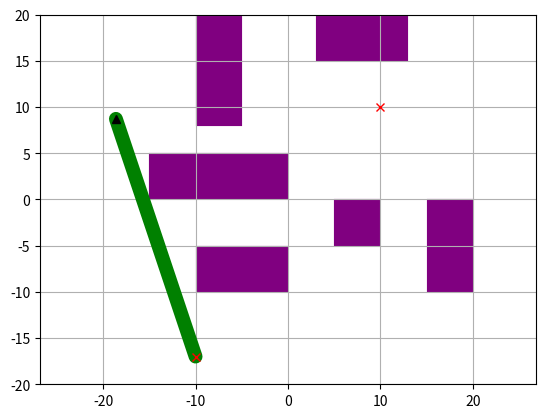
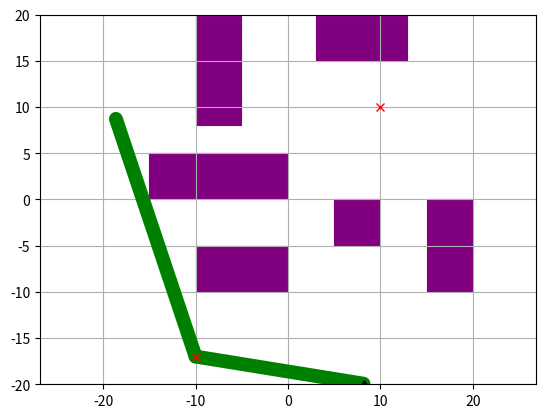
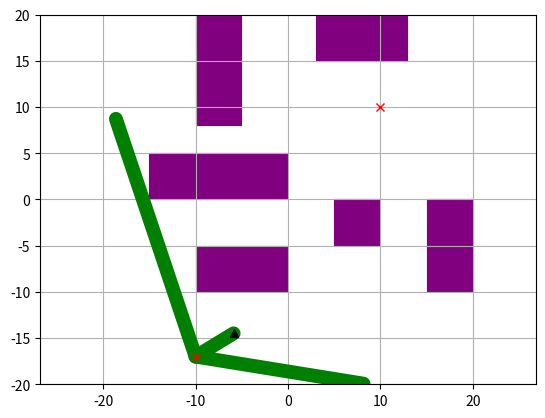
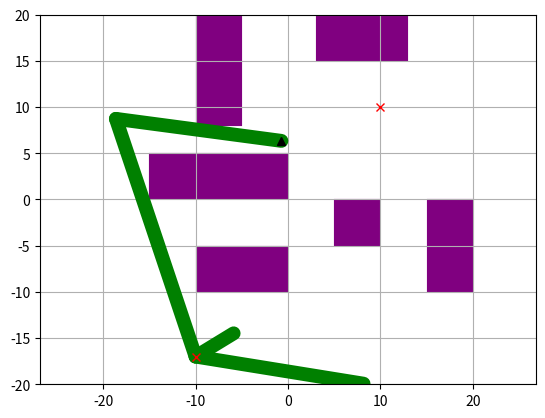
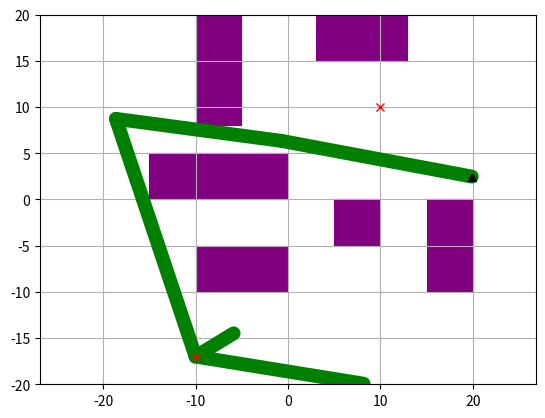
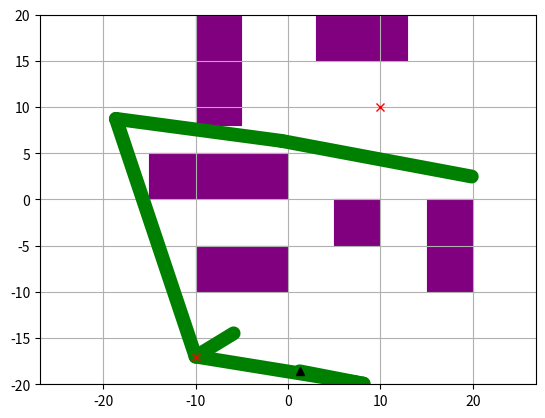
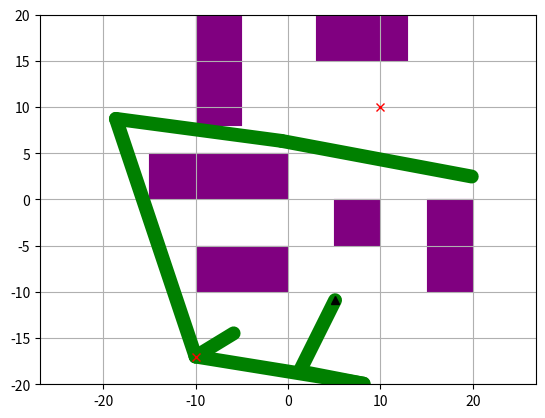
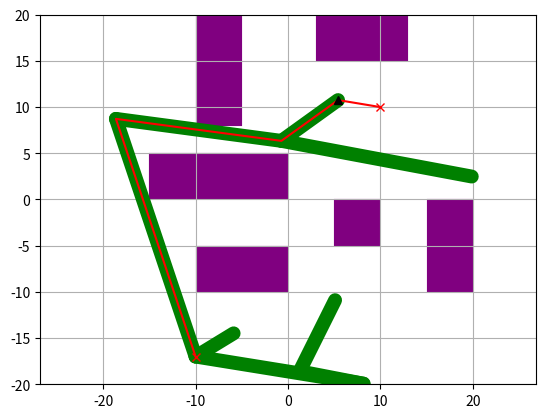
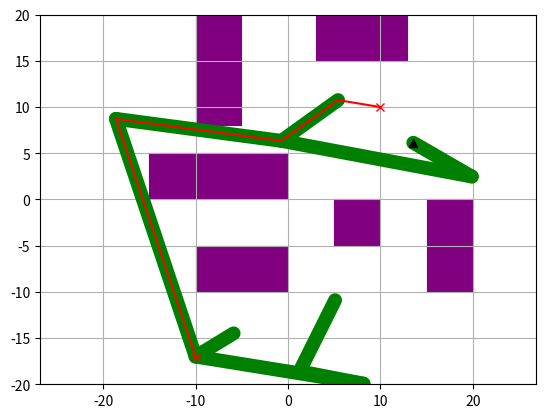
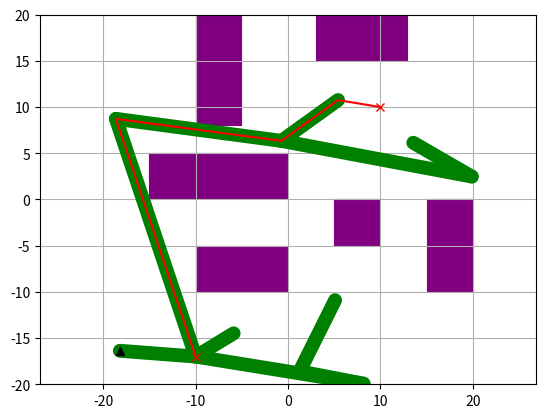
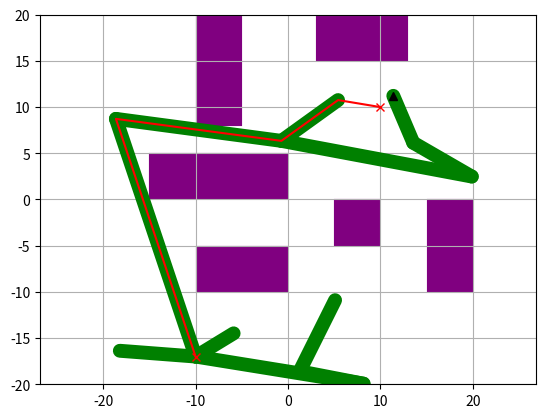
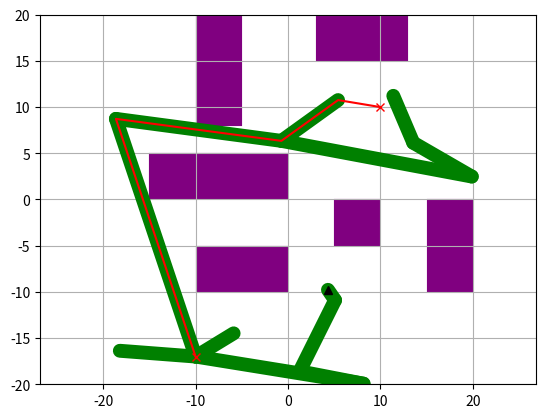
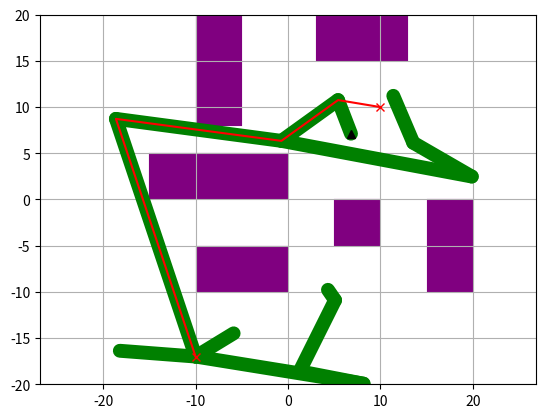
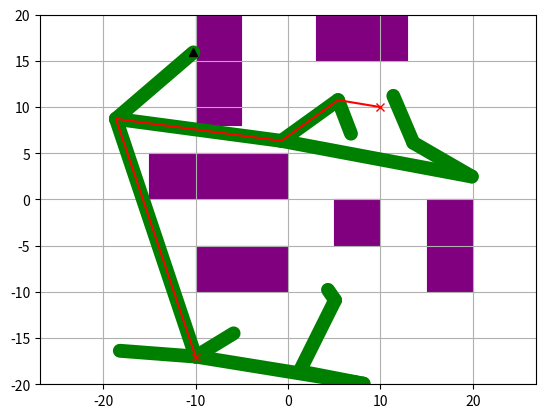
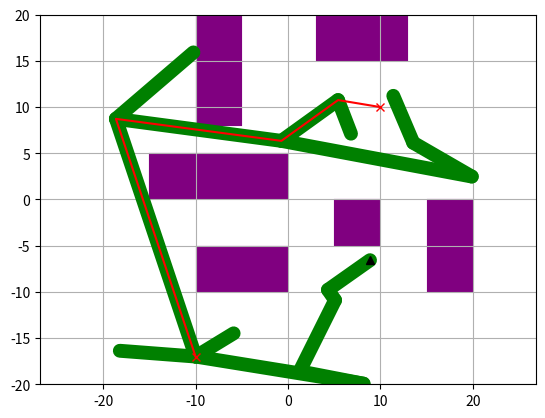
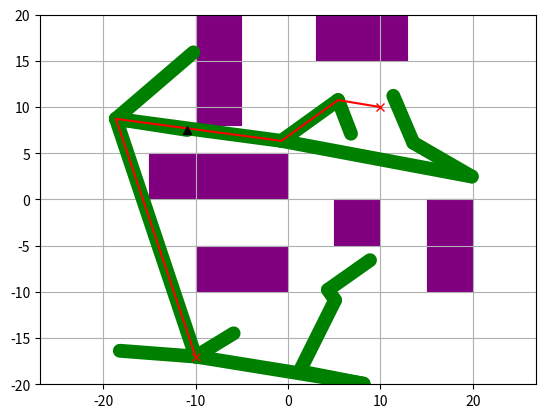

These charts were generated, in order, by the following Python code:
"""
Path Planning Sample Code with RRT*

author: William Hubert, adapted from Ahmed Qureshi, code adapted from AtsushiSakai(@Atsushi_twi)

"""


import argparse
import random
import math
import copy
import numpy as np
import matplotlib.pyplot as plt
import matplotlib.patches as mpatches
import time


def diff(v1, v2):
    """
    Computes the difference v1 - v2, assuming v1 and v2 are both vectors
    """
    return [x1 - x2 for x1, x2 in zip(v1, v2)]

def magnitude(v):
    """
    Computes the magnitude of the vector v.
    """
    return math.sqrt(sum([x*x for x in v]))

def dist(p1, p2):
    """
    Computes the Euclidean distance (L2 norm) between two points p1 and p2
    """
    return magnitude(diff(p1, p2))

class RRT():
    """
    Class for RRT Planning
    """

    def __init__(self, start, goal, obstacleList, randArea, alg, geom, dof=2, expandDis=0.05, goalSampleRate=5, maxIter=100):
        """
        Sets algorithm parameters

        start:Start Position [x,y]
        goal:Goal Position [x,y]
        obstacleList:obstacle Positions [[x,y,width,height],...]
        randArea:Ramdom Samping Area [min,max]

        """
        self.start = Node(start)
        self.end = Node(goal)
        self.obstacleList = obstacleList
        self.minrand = randArea[0]
        self.maxrand = randArea[1]
        self.alg = alg
        self.geom = geom
        self.dof = dof

        self.expandDis = expandDis
        self.goalSampleRate = goalSampleRate
        self.maxIter = maxIter

        self.goalfound = False
        self.solutionSet = set()

    def planning(self, animation=False):
        """
        Implements the RTT (or RTT*) algorithm, following the pseudocode in the handout.
        You should read and understand this function, but you don't have to change any of its code - just implement the 3 helper functions.

        animation: flag for animation on or off
        """

        self.nodeList = [self.start]
        for i in range(self.maxIter):
            rnd = self.generatesample()
            nind = self.GetNearestListIndex(self.nodeList, rnd)


            rnd_valid, rnd_cost = self.steerTo(rnd, self.nodeList[nind])


            if (rnd_valid):
                newNode = copy.deepcopy(rnd)
                newNode.parent = nind
                newNode.cost = rnd_cost + self.nodeList[nind].cost

                if self.alg == 'rrtstar':
                    nearinds = self.find_near_nodes(newNode) # you'll implement this method
                    newParent = self.choose_parent(newNode, nearinds) # you'll implement this method
                else:
                    newParent = None

                # insert newNode into the tree
                if newParent is not None:
                    newNode.parent = newParent
                    newNode.cost = dist(newNode.state, self.nodeList[newParent].state) + self.nodeList[newParent].cost
                else:
                    pass # nind is already set as newNode's parent
                self.nodeList.append(newNode)
                newNodeIndex = len(self.nodeList) - 1
                self.nodeList[newNode.parent].children.add(newNodeIndex)

                if self.alg == 'rrtstar':
                    self.rewire(newNode, newNodeIndex, nearinds) # you'll implement this method

                if self.is_near_goal(newNode):
                    self.solutionSet.add(newNodeIndex)
                    self.goalfound = True

                if animation:
                    self.draw_graph(rnd.state)

        return self.get_path_to_goal()

    def choose_parent(self, newNode, nearinds):
        """
        Selects the best parent for newNode. This should be the one that results in newNode having the lowest possible cost.

        newNode: the node to be inserted
        nearinds: a list of indices. Contains nodes that are close enough to newNode to be considered as a possible parent.

        Returns: index of the new parent selected
        """
    
        mincost, newparentind = None, None

        for i in nearinds:
            valid, cost = self.steerTo(newNode, self.nodeList[i])
            if valid:
                mincost = self.nodeList[i].cost + cost
                newparentind = i
                break

        if newparentind is not None:
            for i in nearinds:
                valid, cost = self.steerTo(newNode, self.nodeList[i])
                if valid and (self.nodeList[i].cost + cost < mincost):
                    mincost = self.nodeList[i].cost + cost
                    newparentind = i

        return newparentind



    def steerTo(self, dest, source):
        """
        Charts a route from source to dest, and checks whether the route is collision-free.
        Discretizes the route into small steps, and checks for a collision at each step.

        This function is used in planning() to filter out invalid random samples. You may also find it useful
        for implementing the functions in question 1.

        dest: destination node
        source: source node

        returns: (success, cost) tuple
            - success is True if the route is collision free; False otherwise.
            - cost is the distance from source to dest, if the route is collision free; or None otherwise.
        """

        newNode = copy.deepcopy(source)

        DISCRETIZATION_STEP=self.expandDis

        dists = np.zeros(self.dof, dtype=np.float32)
        for j in range(0,self.dof):
            dists[j] = dest.state[j] - source.state[j]

        distTotal = magnitude(dists)


        if distTotal>0:
            incrementTotal = distTotal/DISCRETIZATION_STEP
            for j in range(0,self.dof):
                dists[j] =dists[j]/incrementTotal

            numSegments = int(math.floor(incrementTotal))+1

            stateCurr = np.zeros(self.dof,dtype=np.float32)
            for j in range(0,self.dof):
                stateCurr[j] = newNode.state[j]

            stateCurr = Node(stateCurr)

            for i in range(0,numSegments):

                if not self.__CollisionCheck(stateCurr):
                    return (False, None)

                for j in range(0,self.dof):
                    stateCurr.state[j] += dists[j]

            if not self.__CollisionCheck(dest):
                return (False, None)

            return (True, distTotal)
        else:
            return (False, None)

    def generatesample(self):
        """
        Randomly generates a sample, to be used as a new node.
        This sample may be invalid - if so, call generatesample() again.

        returns: random c-space vector
        """
        if random.randint(0, 100) > self.goalSampleRate:
            sample=[]
            for j in range(0,self.dof):
                sample.append(random.uniform(self.minrand, self.maxrand))
            rnd=Node(sample)
        else:
            rnd = self.end
        return rnd

    def is_near_goal(self, node):
        """
        node: the location to check

        Returns: True if node is within 5 units of the goal state; False otherwise
        """
        d = dist(node.state, self.end.state)
        if d < 5.0:
            return True
        return False

    @staticmethod
    def get_path_len(path):
        """
        path: a list of coordinates

        Returns: total length of the path
        """
        pathLen = 0
        for i in range(1, len(path)):
            pathLen += dist(path[i], path[i-1])

        return pathLen


    def gen_final_course(self, goalind):
        """
        Traverses up the tree to find the path from start to goal

        goalind: index of the goal node

        Returns: a list of coordinates, representing the path backwards. Traverse this list in reverse order to follow the path from start to end
        """
        path = [self.end.state]
        while self.nodeList[goalind].parent is not None:
            node = self.nodeList[goalind]
            path.append(node.state)
            goalind = node.parent
        path.append(self.start.state)
        return path

    def find_near_nodes(self, newNode):
        """
        Finds all nodes in the tree that are "near" newNode.
        See the assignment handout for the equation defining the cutoff point (what it means to be "near" newNode)

        newNode: the node to be inserted.

        Returns: a list of indices of nearby nodes.
        """
        # Use this value of gamma
        GAMMA = 50
        n = len(self.nodeList)
        d = len(newNode.state)

        radius = GAMMA * (np.log(n) / n) ** (1/d) if n > 1 else float("inf")

        # your code here
        nearinds=[]

        for i, node in enumerate(self.nodeList):
            if dist(node.state, newNode.state) <= radius:
                nearinds.append(i)

        return nearinds

    def rewire(self, newNode, newNodeIndex, nearinds):
        """
        Should examine all nodes near newNode, and decide whether to "rewire" them to go through newNode.
        Recall that a node should be rewired if doing so would reduce its cost.

        newNode: the node that was just inserted
        newNodeIndex: the index of newNode
        nearinds: list of indices of nodes near newNode
        """
        # your code here
        for i in nearinds:
            valid, cost = self.steerTo(self.nodeList[i], newNode)
            old_cost = self.nodeList[i].cost

            if valid and cost + newNode.cost < old_cost:
                self.nodeList[i].parent = newNodeIndex
                self.nodeList[i].cost = cost + newNode.cost
                
                for j in self.nodeList[i].children:
                    self.nodeList[j].cost += self.nodeList[i].cost - old_cost

        pass


    def GetNearestListIndex(self, nodeList, rnd):
        """
        Searches nodeList for the closest vertex to rnd

        nodeList: list of all nodes currently in the tree
        rnd: node to be added (not currently in the tree)

        Returns: index of nearest node
        """
        dlist = []
        for node in nodeList:
            dlist.append(dist(rnd.state, node.state))

        minind = dlist.index(min(dlist))

        return minind

    def __CollisionCheck(self, node):
        """
        Checks whether a given configuration is valid. (collides with obstacles)

        You will need to modify this for question 3 (if self.geom == 'circle')
        """
        s = np.zeros(2, dtype=np.float32)
        s[0] = node.state[0]
        s[1] = node.state[1]

        #print(self.geom)

        if self.geom == 'circle':
            for (ox, oy, sizex,sizey) in self.obstacleList:
                obs=[ox+sizex/2.0,oy+sizey/2.0]
                obs_size=[sizex + 1.0,sizey + 1.0]
                cf = False
                for j in range(self.dof):
                    if abs(obs[j] - s[j])>obs_size[j]/2.0:
                        cf=True
                        break
                if cf == False:
                    return False

            return True  # safe'''
        else:
            for (ox, oy, sizex,sizey) in self.obstacleList:
                obs=[ox+sizex/2.0,oy+sizey/2.0]
                obs_size=[sizex,sizey]
                cf = False
                for j in range(self.dof):
                    if abs(obs[j] - s[j])>obs_size[j]/2.0:
                        cf=True
                        break
                if cf == False:
                    return False

            return True  # safe'''

    def get_path_to_goal(self):
        """
        Traverses the tree to chart a path between the start state and the goal state.
        There may be multiple paths already discovered - if so, this returns the shortest one

        Returns: a list of coordinates, representing the path backwards; if a path has been found; None otherwise
        """
        if self.goalfound:
            goalind = None
            mincost = float('inf')
            for idx in self.solutionSet:
                cost = self.nodeList[idx].cost + dist(self.nodeList[idx].state, self.end.state)
                if goalind is None or cost < mincost:
                    goalind = idx
                    mincost = cost
            return self.gen_final_course(goalind)
        else:
            return None

    def draw_graph(self, rnd=None):
        """
        Draws the state space, with the tree, obstacles, and shortest path (if found). Useful for visualization.

        You will need to modify this for question 3 (if self.geom == 'circle')
        """
        plt.clf()
        # for stopping simulation with the esc key.
        plt.gcf().canvas.mpl_connect(
            'key_release_event',
            lambda event: [exit(0) if event.key == 'escape' else None])

        for (ox, oy, sizex, sizey) in self.obstacleList:
            rect = mpatches.Rectangle((ox, oy), sizex, sizey, fill=True, color="purple", linewidth=0.1)
            plt.gca().add_patch(rect)


        for node in self.nodeList:
            if node.parent is not None:
                if node.state is not None:
                    plt.plot([node.state[0], self.nodeList[node.parent].state[0]], [
                        node.state[1], self.nodeList[node.parent].state[1]], "-g", linewidth=10.0, solid_capstyle='round')

        if self.goalfound:
            path = self.get_path_to_goal()
            x = [p[0] for p in path]
            y = [p[1] for p in path]
            plt.plot(x, y, '-r')

        if rnd is not None:
            plt.plot(rnd[0], rnd[1], "^k")

        plt.plot(self.start.state[0], self.start.state[1], "xr")
        plt.plot(self.end.state[0], self.end.state[1], "xr")
        plt.axis("equal")
        plt.axis([-20, 20, -20, 20])
        plt.grid(True)
        plt.pause(0.01)



class Node():
    """
    RRT Node
    """

    def __init__(self,state):
        self.state =state
        self.cost = 0.0
        self.parent = None
        self.children = set()



def main():
    parser = argparse.ArgumentParser(description='CS 593-ROB - Assignment 1')
    parser.add_argument('-g', '--geom', default='point', choices=['point', 'circle'], \
        help='the geometry of the robot. Choose from "point" (Question 2) or "circle" (Question 3). default: "point"')
    parser.add_argument('--alg', default='rrt', choices=['rrt', 'rrtstar'], \
        help='which path-finding algorithm to use. default: "rrt"')
    parser.add_argument('--iter', default=100, type=int, help='number of iterations to run')
    parser.add_argument('--blind', action='store_true', help='set to disable all graphs. Useful for running in a headless session')
    parser.add_argument('--fast', action='store_true', help='set to disable live animation. (the final results will still be shown in a graph). Useful for doing timing analysis')

    args = parser.parse_args()

    show_animation = not args.blind and not args.fast



    obstacleList = [
    (-15,0, 15.0, 5.0),
    (15,-10, 5.0, 10.0),
    (-10,8, 5.0, 15.0),
    (3,15, 10.0, 5.0),
    (-10,-10, 10.0, 5.0),
    (5,-5, 5.0, 5.0),
    ]

    start = [-10, -17]
    goal = [10, 10]
    dof=2

    starttime = time.time()

    rrt = RRT(start=start, goal=goal, randArea=[-20, 20], obstacleList=obstacleList, dof=dof, alg=args.alg, geom=args.geom, maxIter=args.iter)
    path = rrt.planning(animation=show_animation)

    endtime = time.time()

    if path is None:
        print("FAILED to find a path in %.2fsec"%(endtime - starttime))
    else:
        print("SUCCESS - found path of cost %.5f in %.2fsec"%(RRT.get_path_len(path), endtime - starttime))
    # Draw final path
    if not args.blind:
        rrt.draw_graph()
        plt.show()


    ## Code for Finding Table Values
    # times = []  # Store times for each run
    # goal_costs = []  # Store goal costs for each successful path

    # for i in range(30):
    #     starttime = time.time()
    #     #print("here1")
    #     rrt = RRT(start=start, goal=goal, randArea=[-20, 20], obstacleList=obstacleList, dof=dof, alg=args.alg, geom=args.geom, maxIter=args.iter)
    #     path = rrt.planning(animation=False)  # Run planning
    #     # print("here2")
    #     endtime = time.time()
    #     times.append(endtime - starttime)

    #     # If a path was found, store its cost
    #     if path:
    #         goal_costs.append(RRT.get_path_len(path))

    # # Compute averages
    # avg_time = np.mean(times)
    # avg_goal_cost = np.mean(goal_costs) if goal_costs else float('inf')  # Handle case where no path is found

    # print(f"Average time per iteration: {avg_time:.5f} seconds")
    # print(f"Average goal cost over 30 runs: {avg_goal_cost:.5f}")

if __name__ == '__main__':
    main()
